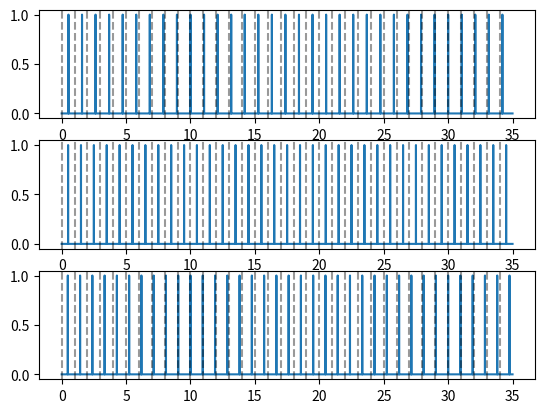

Here is the Python script that generated this plot:
import numpy as np
import matplotlib.pyplot as plt

v = 1.
l_ref = 1

t_ref = l_ref/v

l = np.array([0.95, 1, 1.05])

t_max = 35
t = np.linspace(0, t_max, 10000)

s = np.zeros((len(l), len(t)))
for il, ll in enumerate(l):
    s[il, :] = np.mod(l_ref/2 + v * t * ll/l_ref, l_ref)

passing = np.diff(s, prepend=0)< 0

import matplotlib.pyplot as plt
plt.close('all')

plt.figure(1)
sp1 = plt.subplot(311)
sp2 = plt.subplot(312, sharex=sp1)
sp3 = plt.subplot(313, sharex=sp1)

sp1.plot(t, passing[0, :])
sp2.plot(t, passing[1, :])
sp3.plot(t, passing[2, :])

t_turn = np.arange(0, t_max, t_ref)
for tt in t_turn:
    for sp in [sp1, sp2, sp3]:
        sp.axvline(tt, color='k', linestyle='--', alpha=0.4)

plt.show()

